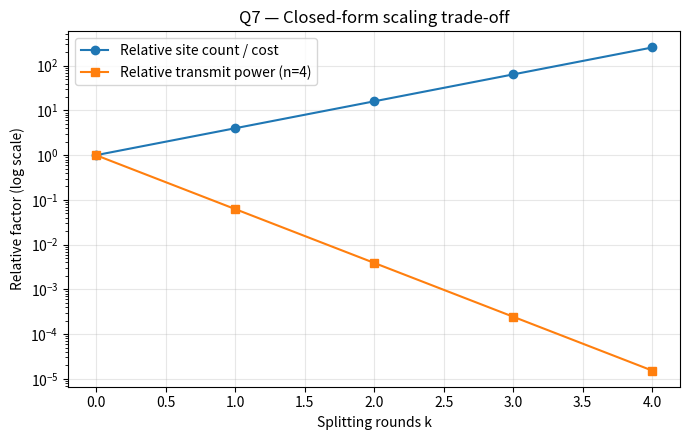

Source code (Python):
"""Q7: Closed-form splitting rounds and power/cost interpretation."""
import math, csv, os, matplotlib.pyplot as plt
C0=19; targets=[19,76,304,1216,4864]
rows=[]
for target in targets:
    k=math.ceil(math.log(target/C0,4)) if target>C0 else 0
    rows.append((target,k,C0*4**k,4**k,1/(16**k)))
os.makedirs("Q7/outputs",exist_ok=True)
with open("Q7/outputs/splitting_rounds.csv","w",newline="") as f:
    w=csv.writer(f); w.writerow(["target_sites","minimum_rounds","achieved_sites","relative_site_cost","relative_power_n4"]); w.writerows(rows)
ks=range(0,5); cost=[4**k for k in ks]; power=[16**(-k) for k in ks]
fig,ax=plt.subplots(figsize=(7,4.5))
ax.plot(list(ks),cost,marker="o",label="Relative site count / cost")
ax.plot(list(ks),power,marker="s",label="Relative transmit power (n=4)")
ax.set_yscale("log"); ax.set(xlabel="Splitting rounds k",ylabel="Relative factor (log scale)",title="Q7 — Closed-form scaling trade-off")
ax.grid(alpha=.3); ax.legend(); plt.tight_layout()
plt.savefig("Q7/output.png",dpi=160); plt.show()
print("C_k=C0*4^k; k=ceil(log_4(D_target/C0)); P_k=P0/16^k for n=4.")
